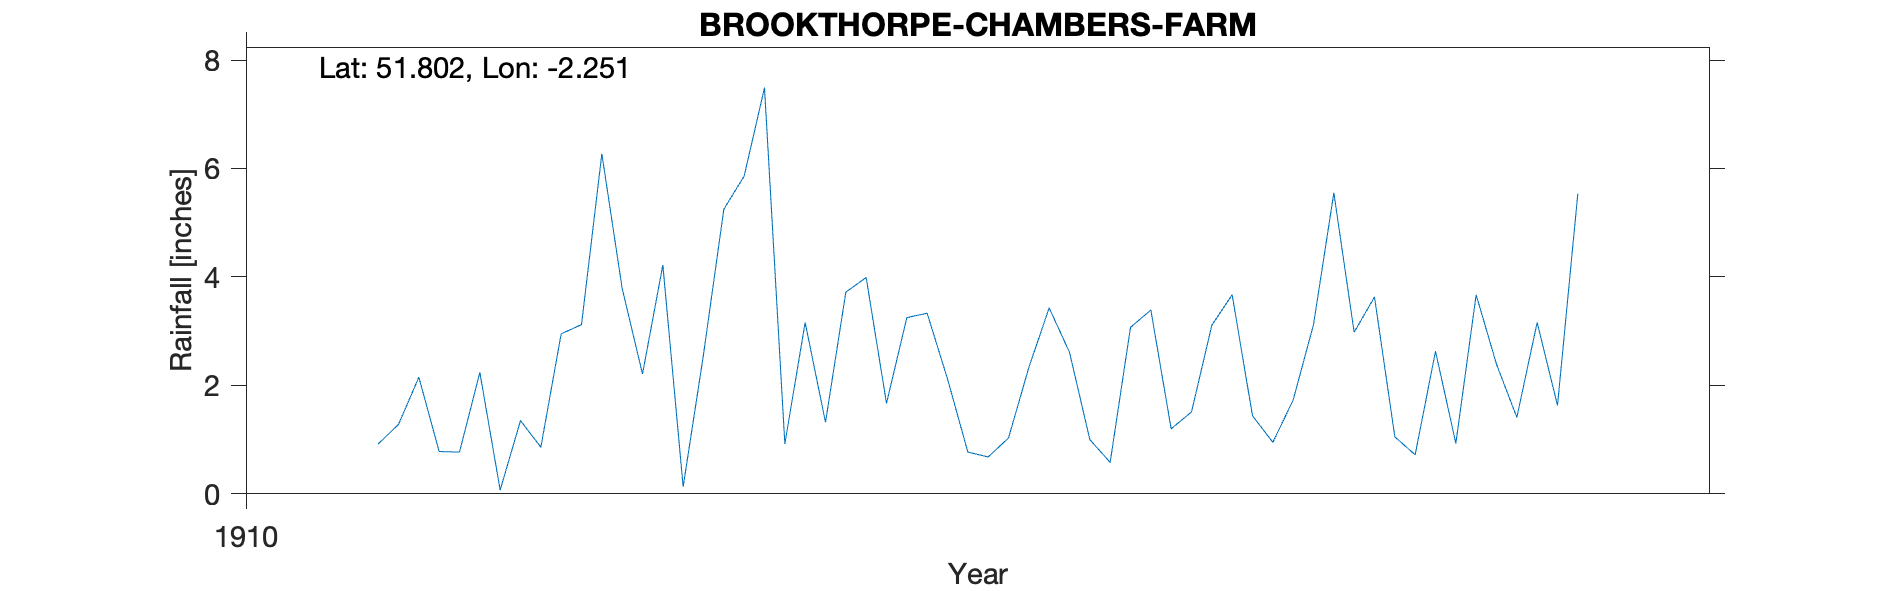

The data file committed next to this chart (first rows):
BROOKTHORPE-CHAMBERS-FARM, , , , , , , , , , 
Grid ref, SO828115, Long, -2.251, Lat, 51.8, Elevation, 157, ft, , 
Station no, RR8757, , , , , , , , , 
, 1910, 1911, 1912, 1913, 1914, 1915, 1916, 1917, 1918, 1919
January, , 0.92, 3.79, 3.99, 0.58, 2.98, , , , 
February, , 1.28, 2.21, 1.67, 3.07, 3.63, , , , 
March, , 2.15, 4.22, 3.25, 3.39, 1.05, , , , 
April, , 0.78, 0.13, 3.33, 1.2, 0.72, , , , 
May, , 0.77, 2.57, 2.12, 1.51, 2.63, , , , 
June, , 2.24, 5.25, 0.77, 3.11, 0.93, , , , 
July, , 0.07, 5.86, 0.68, 3.67, 3.67, , , , 
August, , 1.35, 7.49, 1.03, 1.44, 2.39, , , , 
September, , 0.86, 0.92, 2.33, 0.95, 1.41, , , , 
October, , 2.95, 3.16, 3.43, 1.73, 3.16, , , , 
November, , 3.12, 1.32, 2.61, 3.12, 1.63, , , , 
December, , 6.27, 3.72, 1, 5.55, 5.54, , , , 
Total, , 22.76, 40.64, 26.21, 29.32, 29.74, , , , 
